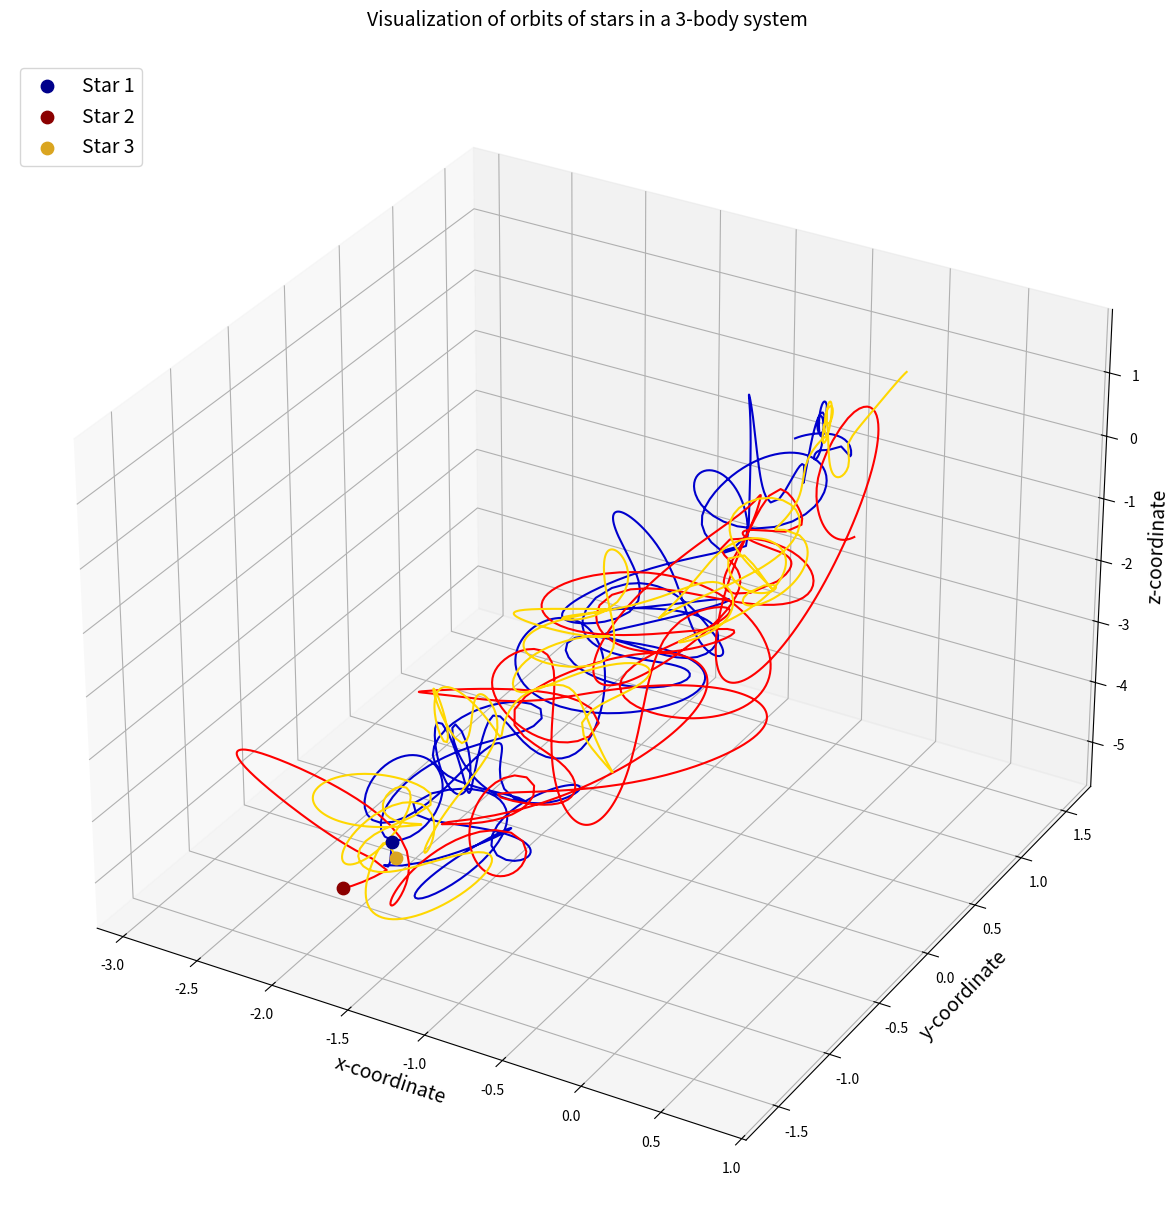
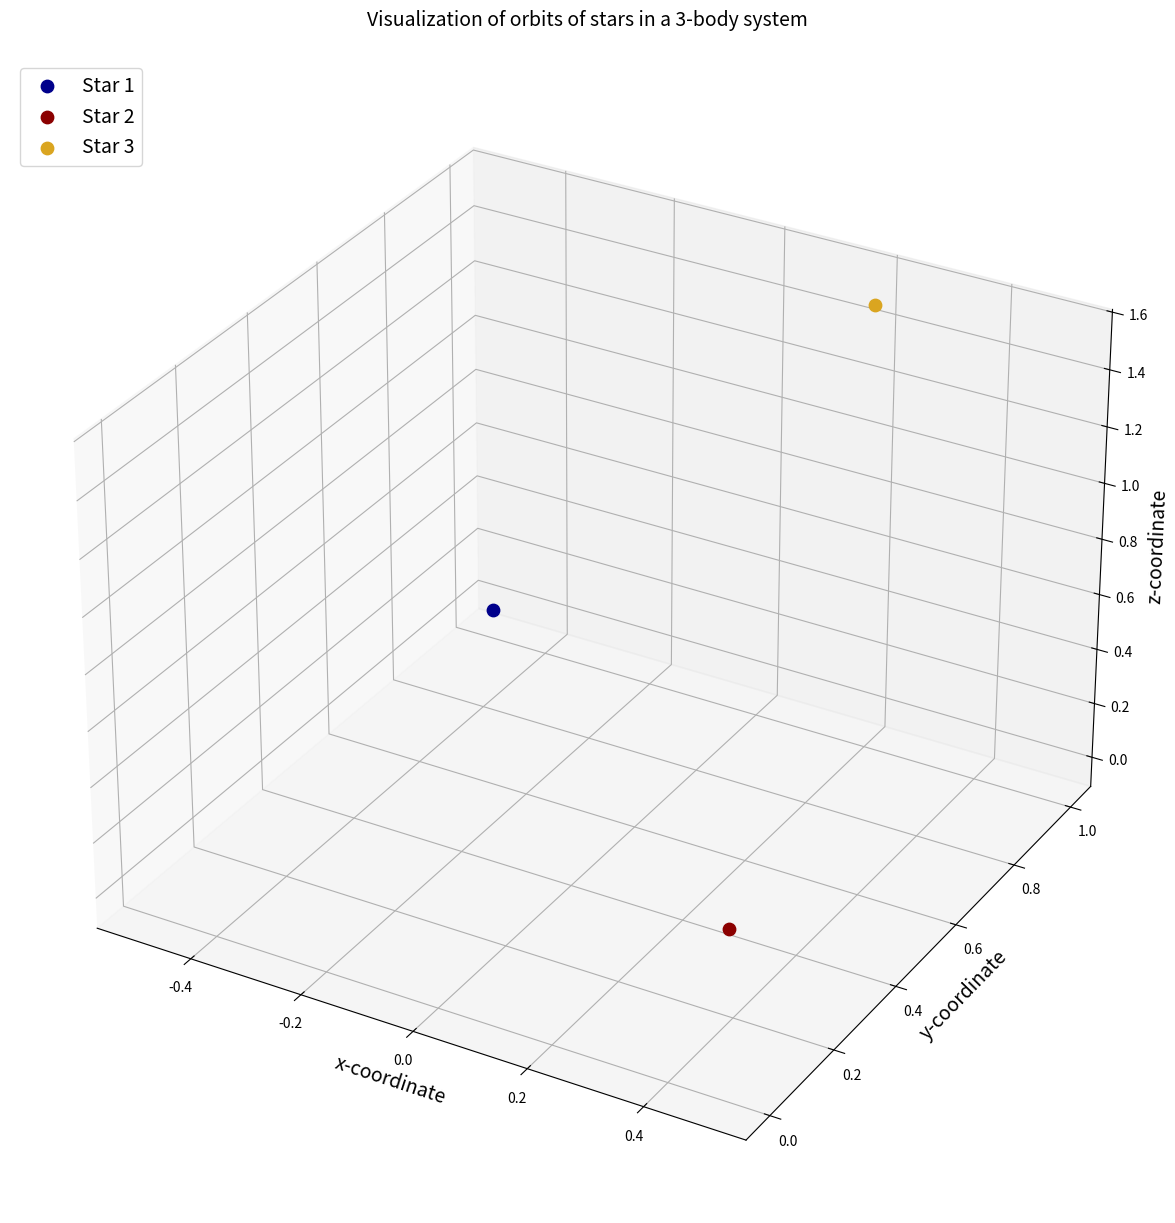

These charts were generated, in order, by the following Python code:
import scipy as sci
import matplotlib
import matplotlib.pyplot as plt
from matplotlib import animation
from mpl_toolkits.mplot3d import Axes3D
import numpy as np

# Stała grawitacji

G = 6.67408e-11  # N-m2/kg2


m_nd = 1.989e+30  # kg
r_nd = 5.326e+12  # m
v_nd = 30000  # m/s
t_nd = 79.91 * 365.25 * 24 * 3600  # s

# Stałe
K1 = G * t_nd * m_nd / (r_nd ** 2 * v_nd)
K2 = v_nd * t_nd / r_nd

# Masy ciał
m1 = 1.1  # Star 1
m2 = 0.907  # Star 2
m3 = 1.425  # Star 3

# Początkowe wektry położeń
r1 = [-0.5, 1, 0]  # m
r2 = [0.5, 0, 0.5]  # m
r3 = [0.2, 1, 1.5]  # m

r1 = np.array(r1)
r2 = np.array(r2)
r3 = np.array(r3)

# Środek masy
r_com = (m1 * r1 + m2 * r2 + m3 * r3) / (m1 + m2 + m3)

# Początkowe wektory prędkości
v1 = [0.02, 0.02, 0.02]  # m/s
v2 = [-0.05, 0, -0.1]  # m/s
v3 = [0, -0.03, 0]

v1 = np.array(v1)
v2 = np.array(v2)
v3 = np.array(v3)

v_com = (m1 * v1 + m2 * v2 + m3 * v3) / (m1 + m2 + m3)


def ThreeBodyEquations(w, t, G, m1, m2):
    r1 = w[:3]
    r2 = w[3:6]
    r3 = w[6:9]
    v1 = w[9:12]
    v2 = w[12:15]
    v3 = w[15:18]

    # Znajdź odległości między trzema ciałami
    r12 = sci.linalg.norm(r2 - r1)
    r13 = sci.linalg.norm(r3 - r1)
    r23 = sci.linalg.norm(r3 - r2)

    # Zdefiniuj pochodne zgodnie z równaniami
    dv1bydt = K1 * m2 * (r2 - r1) / r12 ** 3 + K1 * m3 * (r3 - r1) / r13 ** 3
    dv2bydt = K1 * m1 * (r1 - r2) / r12 ** 3 + K1 * m3 * (r3 - r2) / r23 ** 3
    dv3bydt = K1 * m1 * (r1 - r3) / r13 ** 3 + K1 * m2 * (r2 - r3) / r23 ** 3
    dr1bydt = K2 * v1
    dr2bydt = K2 * v2
    dr3bydt = K2 * v3

    # Dodajemy pochodne do tablicy
    r12_derivs = np.concatenate((dr1bydt, dr2bydt))
    r_derivs = np.concatenate((r12_derivs, dr3bydt))
    v12_derivs = np.concatenate((dv1bydt, dv2bydt))
    v_derivs = np.concatenate((v12_derivs, dv3bydt))
    derivs = np.concatenate((r_derivs, v_derivs))
    return derivs

init_params = np.array([r1, r2, r3, v1, v2, v3])  # Tablica o rozmiarze 18
init_params = init_params.flatten()  # Tablica jednowymiarowa
time_span = np.linspace(0, 20, 1000)  # Przedział czasowy

import scipy.integrate

three_body_sol = sci.integrate.odeint(ThreeBodyEquations, init_params, time_span, args=(G, m1, m2))

# Zapis rozwiązania pozycji w trzech różnych tablicach
r1_sol = three_body_sol[:, :3]
r2_sol = three_body_sol[:, 3:6]
r3_sol = three_body_sol[:, 6:9]

# Narysuj orbity trzech ciał
fig = plt.figure(figsize=(15, 15))
ax = fig.add_subplot(111, projection="3d")
ax.plot(r1_sol[:, 0], r1_sol[:, 1], r1_sol[:, 2], color="mediumblue")
ax.plot(r2_sol[:, 0], r2_sol[:, 1], r2_sol[:, 2], color="red")
ax.plot(r3_sol[:, 0], r3_sol[:, 1], r3_sol[:, 2], color="gold")
ax.scatter(r1_sol[-1, 0], r1_sol[-1, 1], r1_sol[-1, 2], color="darkblue", marker="o", s=80, label="Star 1")
ax.scatter(r2_sol[-1, 0], r2_sol[-1, 1], r2_sol[-1, 2], color="darkred", marker="o", s=80, label="Star 2")
ax.scatter(r3_sol[-1, 0], r3_sol[-1, 1], r3_sol[-1, 2], color="goldenrod", marker="o", s=80, label="Star 3")
ax.set_xlabel("x-coordinate", fontsize=14)
ax.set_ylabel("y-coordinate", fontsize=14)
ax.set_zlabel("z-coordinate", fontsize=14)
ax.set_title("Visualization of orbits of stars in a 3-body system\n", fontsize=14)
ax.legend(loc="upper left", fontsize=14)

fig = plt.figure(figsize=(15, 15))
ax = fig.add_subplot(111, projection="3d")

r1_sol_anim = r1_sol[::1, :].copy()
r2_sol_anim = r2_sol[::1, :].copy()
r3_sol_anim = r3_sol[::1, :].copy()

head1 = [ax.scatter(r1_sol_anim[0, 0], r1_sol_anim[0, 1], r1_sol_anim[0, 2], color="darkblue", marker="o", s=80,
                    label="Star 1")]
head2 = [ax.scatter(r2_sol_anim[0, 0], r2_sol_anim[0, 1], r2_sol_anim[0, 2], color="darkred", marker="o", s=80,
                    label="Star 2")]
head3 = [ax.scatter(r3_sol_anim[0, 0], r3_sol_anim[0, 1], r3_sol_anim[0, 2], color="goldenrod", marker="o", s=80,
                    label="Star 3")]


def Animate(i, head1, head2, head3):
    head1[0].remove()
    head2[0].remove()
    head3[0].remove()

    # Wykreśl orbity (każdą iterację wykreślamy od pozycji początkowej do bieżącej)
    trace1 = ax.plot(r1_sol_anim[:i, 0], r1_sol_anim[:i, 1], r1_sol_anim[:i, 2], color="mediumblue")
    trace2 = ax.plot(r2_sol_anim[:i, 0], r2_sol_anim[:i, 1], r2_sol_anim[:i, 2], color="red")
    trace3 = ax.plot(r3_sol_anim[:i, 0], r3_sol_anim[:i, 1], r3_sol_anim[:i, 2], color="gold")

    head1[0] = ax.scatter(r1_sol_anim[i - 1, 0], r1_sol_anim[i - 1, 1], r1_sol_anim[i - 1, 2], color="darkblue",
                          marker="o", s=100)
    head2[0] = ax.scatter(r2_sol_anim[i - 1, 0], r2_sol_anim[i - 1, 1], r2_sol_anim[i - 1, 2], color="darkred",
                          marker="o", s=100)
    head3[0] = ax.scatter(r3_sol_anim[i - 1, 0], r3_sol_anim[i - 1, 1], r3_sol_anim[i - 1, 2], color="goldenrod",
                          marker="o", s=100)
    return trace1, trace2, trace3, head1, head2, head3,

ax.set_xlabel("x-coordinate", fontsize=14)
ax.set_ylabel("y-coordinate", fontsize=14)
ax.set_zlabel("z-coordinate", fontsize=14)
ax.set_title("Visualization of orbits of stars in a 3-body system\n", fontsize=14)
ax.legend(loc="upper left", fontsize=14)

# Animacja
repeatanim = animation.FuncAnimation(fig, Animate, frames=3000, interval=1, repeat=False, blit=False,
                                     fargs=(head1, head2, head3))
plt.show()